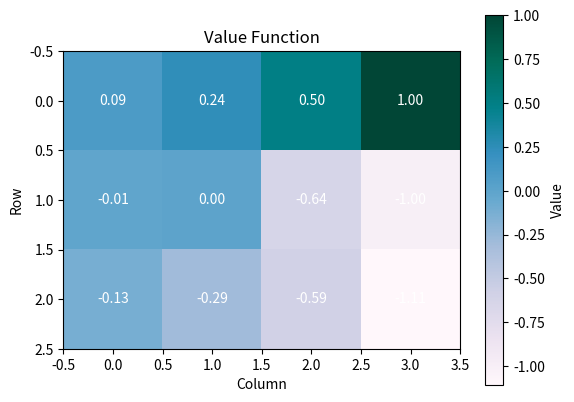

Write the Python code that produced this figure.
import numpy as np
import matplotlib.pyplot as plt


# 미로의 크기
ROWS = 4
COLS = 3

# 보상 (rewards) 설정
rewards = np.zeros((ROWS, COLS))
rewards[3, 2] = 1   # (3, 4) 위치에 있는 보상은 +1
rewards[3, 1] = -1  # (2, 4) 위치에 있는 보상은 -1

# (2,2) 위치는 갈 수 없으므로 해당 위치의 보상은 0으로 미설정 -> 후에 계산 하지 않음

# 초기 values 설정
values = np.zeros((ROWS, COLS))

#discount factor
discount = 0.9

# 이동 확률
transition_prob = 0.25

# 상 하 좌 우 이동
actions = [(0, -1), (0, 1), (-1, 0), (1, 0)]

# 벨만 방정식을 이용하여 가치 계산
def calculate_values(values, rewards, discount, transition_prob, iterations):
    for _ in range(iterations):
        new_values = np.zeros_like(values)
        for i in range(ROWS):
            for j in range(COLS):
                if (i, j) == (1, 1):
                    # (2, 2) 위치는 갈 수 없으므로 0으로 유지
                    new_values[i, j] = 0
                elif (i, j) == (3, 2) or (i, j) == (3, 1):
                    # 설정한 reward 할당.
                    new_values[i, j] = rewards[i, j]
                else:
                    value = 0
                    for action in actions:
                        # 모든 가능한 행동에 대해 가치를 계산(상,하,좌,우)
                        next_i, next_j = i + action[0], j + action[1]
                        if 0 <= next_i < ROWS and 0 <= next_j < COLS and (next_i, next_j) != (1, 1):
                            value += transition_prob * (rewards[next_i, next_j] + discount * values[next_i, next_j])
                        #(2,2) 또는 벽을 넘어간 경우 그 상태는 고려하지 않으므로 이전 value값과 동일하게 계산
                        else:
                            value += transition_prob * (rewards[i, j] + discount * values[i, j])
                    new_values[i, j] = value
        values = new_values
    return values

# value 계산
values = calculate_values(values, rewards, discount, transition_prob, iterations=100)

# 결과 출력
values=np.rot90(values)
#결과 print
print(values)
#결과 plot
plt.imshow(values, cmap='PuBuGn', origin='upper')
plt.colorbar(label='Value')
plt.title('Value Function')
plt.xlabel('Column')
plt.ylabel('Row')
# 각 셀에 숫자 표시
for i in range(values.shape[0]):
    for j in range(values.shape[1]):
        plt.text(j, i, f'{values[i, j]:.2f}', ha='center', va='center', color='white')
plt.show()